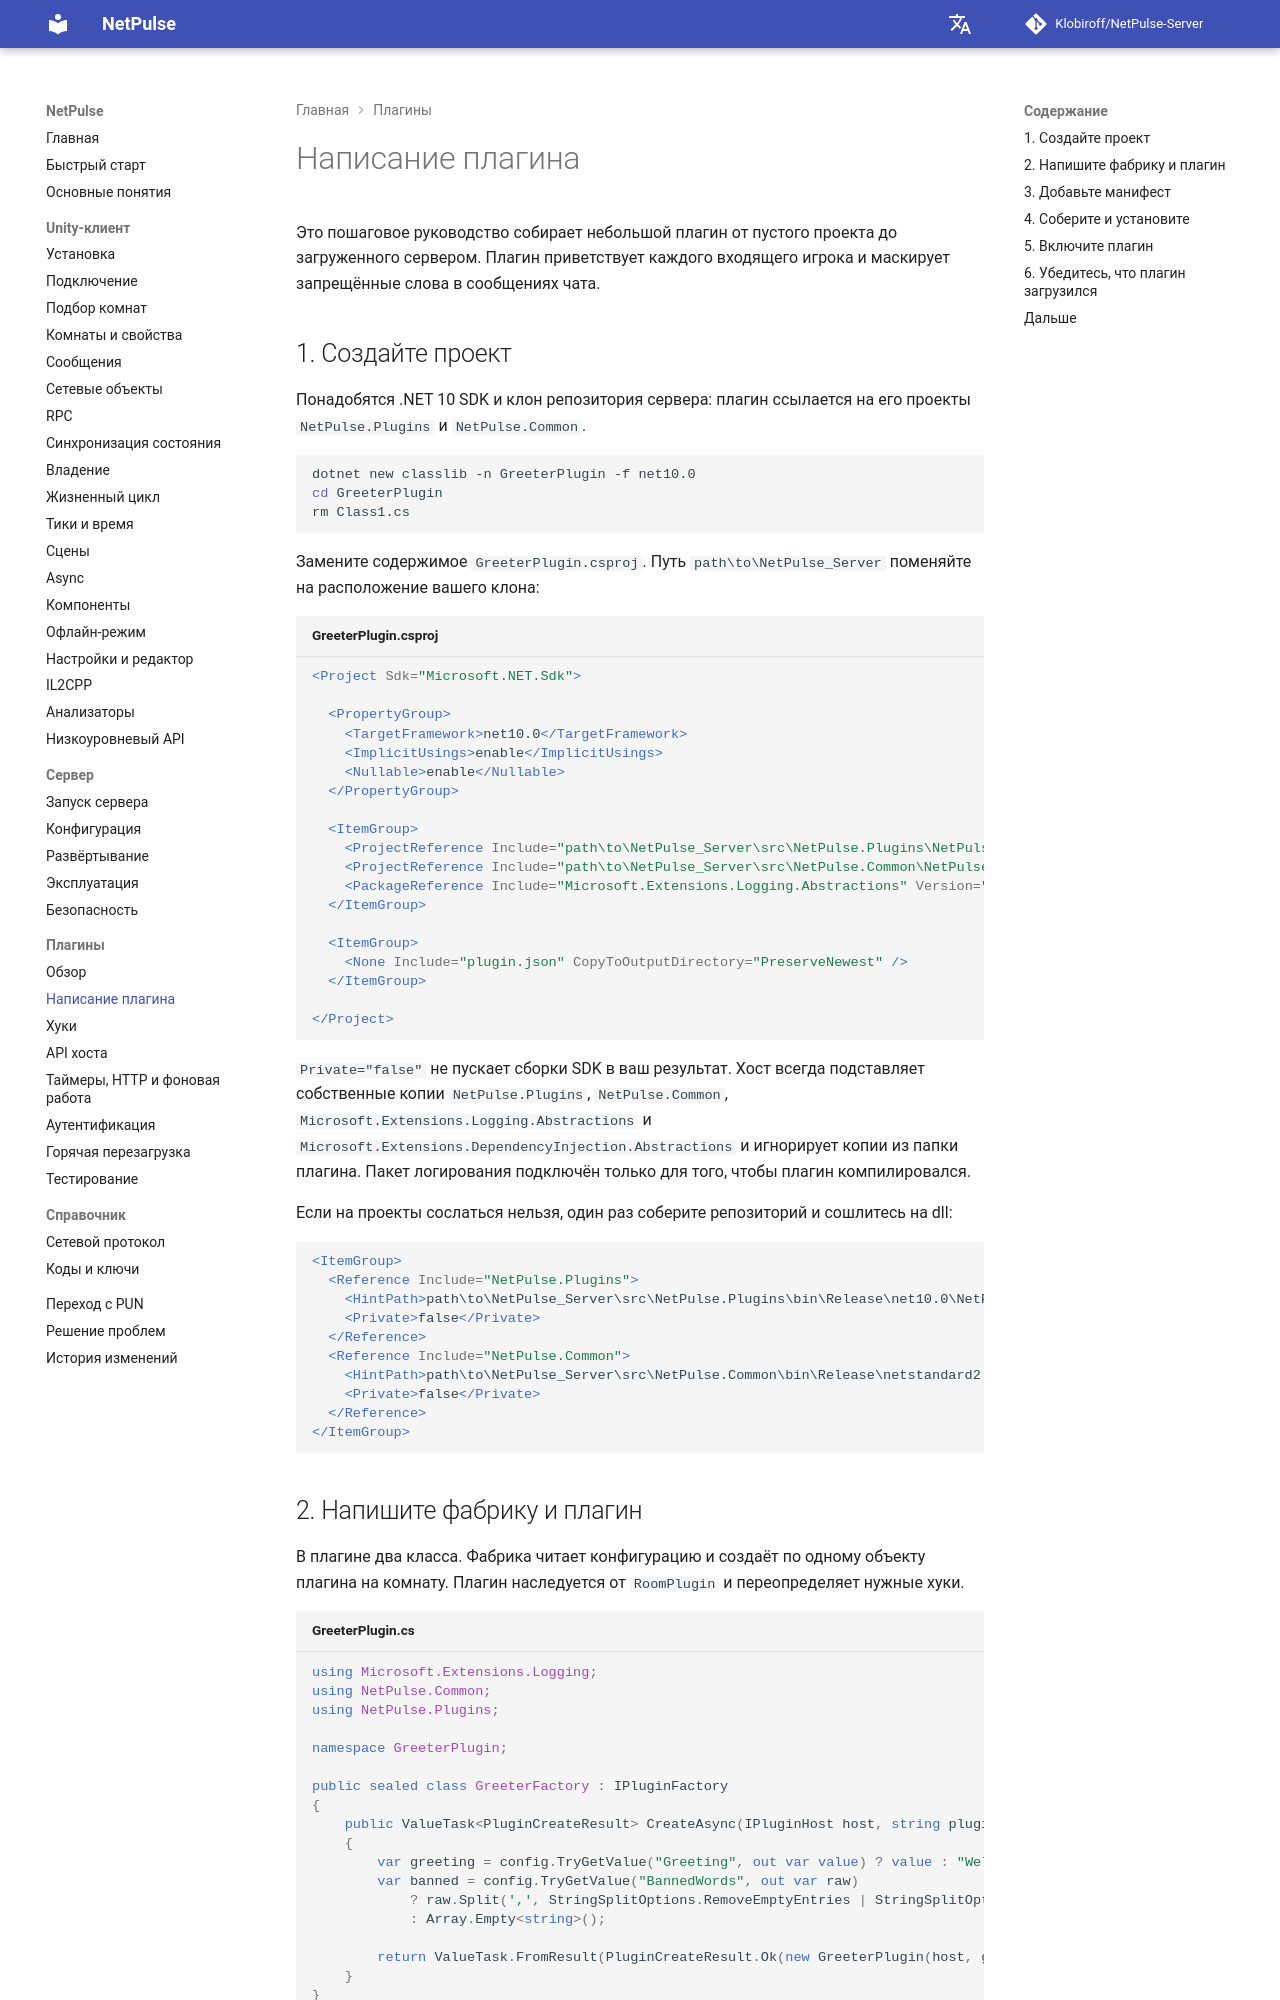

repository: Klobiroff/NetPulse-Server · page: ru/plugins/writing-a-plugin/index.html · generator: mkdocs

# Написание плагина

Это пошаговое руководство собирает небольшой плагин от пустого проекта до загруженного сервером. Плагин приветствует каждого входящего игрока и маскирует запрещённые слова в сообщениях чата.

## 1. Создайте проект

Понадобятся .NET 10 SDK и клон репозитория сервера: плагин ссылается на его проекты `NetPulse.Plugins` и `NetPulse.Common`.

```bash
dotnet new classlib -n GreeterPlugin -f net10.0
cd GreeterPlugin
rm Class1.cs
```

Замените содержимое `GreeterPlugin.csproj`. Путь `path\to\NetPulse_Server` поменяйте на расположение вашего клона:

```xml title="GreeterPlugin.csproj"
<Project Sdk="Microsoft.NET.Sdk">

  <PropertyGroup>
    <TargetFramework>net10.0</TargetFramework>
    <ImplicitUsings>enable</ImplicitUsings>
    <Nullable>enable</Nullable>
  </PropertyGroup>

  <ItemGroup>
    <ProjectReference Include="path\to\NetPulse_Server\src\NetPulse.Plugins\NetPulse.Plugins.csproj" Private="false" />
    <ProjectReference Include="path\to\NetPulse_Server\src\NetPulse.Common\NetPulse.Common.csproj" Private="false" />
    <PackageReference Include="Microsoft.Extensions.Logging.Abstractions" Version="10.0.14" PrivateAssets="all" ExcludeAssets="runtime" />
  </ItemGroup>

  <ItemGroup>
    <None Include="plugin.json" CopyToOutputDirectory="PreserveNewest" />
  </ItemGroup>

</Project>
```

`Private="false"` не пускает сборки SDK в ваш результат. Хост всегда подставляет собственные копии `NetPulse.Plugins`, `NetPulse.Common`, `Microsoft.Extensions.Logging.Abstractions` и `Microsoft.Extensions.DependencyInjection.Abstractions` и игнорирует копии из папки плагина. Пакет логирования подключён только для того, чтобы плагин компилировался.

Если на проекты сослаться нельзя, один раз соберите репозиторий и сошлитесь на dll:

```xml
<ItemGroup>
  <Reference Include="NetPulse.Plugins">
    <HintPath>path\to\NetPulse_Server\src\NetPulse.Plugins\bin\Release\net10.0\NetPulse.Plugins.dll</HintPath>
    <Private>false</Private>
  </Reference>
  <Reference Include="NetPulse.Common">
    <HintPath>path\to\NetPulse_Server\src\NetPulse.Common\bin\Release\netstandard2.1\NetPulse.Common.dll</HintPath>
    <Private>false</Private>
  </Reference>
</ItemGroup>
```
